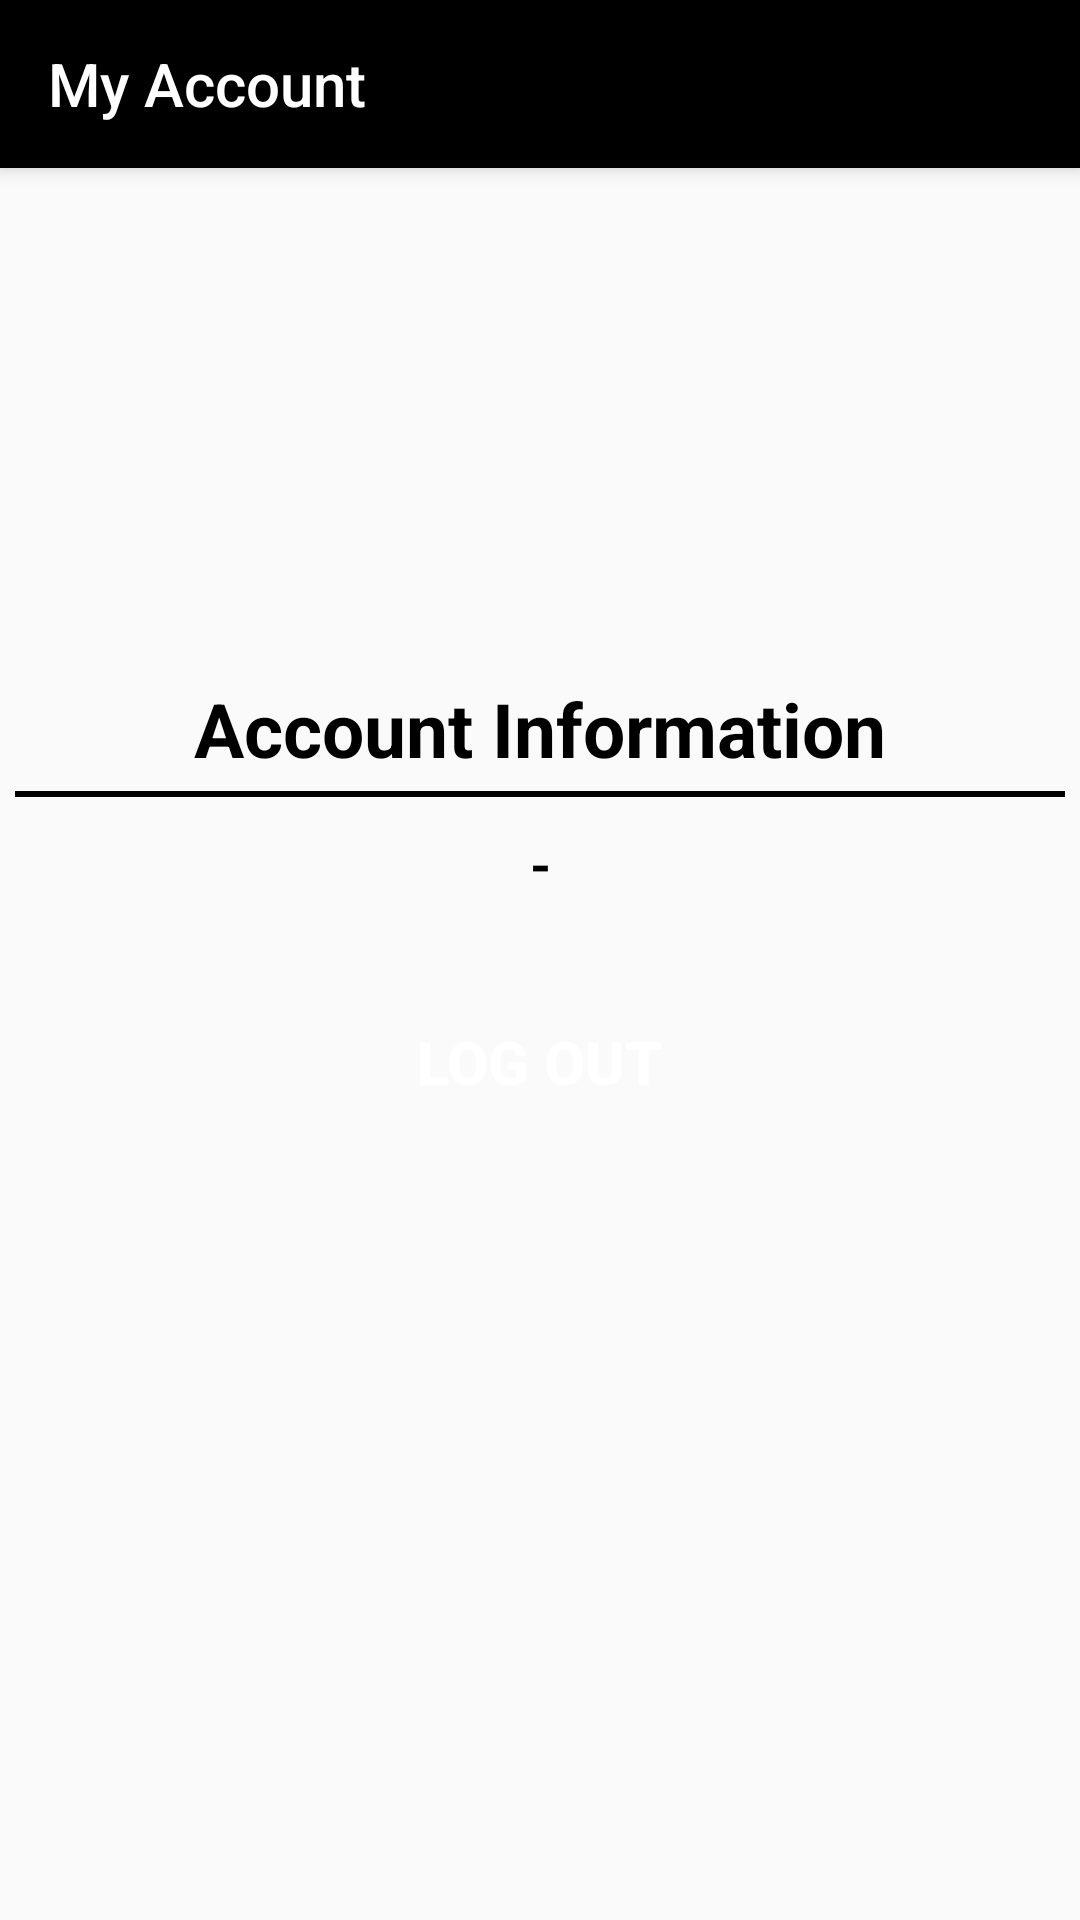

Android layout source for this screen:
<!-- AndroidManifest.xml: application theme Theme.Design.Light -->
<!-- res/layout/activity_account.xml -->
<?xml version="1.0" encoding="utf-8"?>
<LinearLayout xmlns:android="http://schemas.android.com/apk/res/android"
    xmlns:app="http://schemas.android.com/apk/res-auto"
    xmlns:tools="http://schemas.android.com/tools"
    android:layout_width="match_parent"
    android:layout_height="match_parent"
    android:orientation="vertical"
    tools:context=".AccountActivity">

    <androidx.appcompat.widget.Toolbar
        android:layout_width="match_parent"
        android:layout_height="?attr/actionBarSize"
        android:background="#000"
        android:id="@+id/my_feed_toolbar"
        android:theme="@style/ThemeOverlay.AppCompat.Dark.ActionBar"
        app:popupTheme="@style/ThemeOverlay.AppCompat.Light"
        android:elevation="4dp"
        app:title="My Account" />

    <LinearLayout
        android:layout_width="match_parent"
        android:layout_height="wrap_content"
        android:orientation="vertical">

        <ImageView
            android:id="@+id/logo"
            android:layout_width="150dp"
            android:layout_height="150dp"
            android:src="@drawable/applogo"
            android:layout_gravity="center"
            android:layout_marginTop="10dp"/>

        <TextView
            android:layout_width="match_parent"
            android:layout_height="wrap_content"
            android:text="Account Information"
            android:textStyle="bold"
            android:textColor="#000"
            android:textSize="25sp"
            android:layout_marginTop="10dp"
            android:gravity="center" />

        <View
            android:layout_width="match_parent"
            android:layout_height="2dp"
            android:layout_marginTop="4dp"
            android:layout_marginStart="5dp"
            android:layout_marginEnd="5dp"
            android:background="#000"/>

        <TextView
            android:id="@+id/userEmail"
            android:layout_width="match_parent"
            android:layout_height="wrap_content"
            android:text="-"
            android:textSize="18sp"
            android:textColor="#000"
            android:textStyle="bold"
            android:gravity="center"
            android:layout_margin="10dp"
            android:textAllCaps="true" />

        <Button
            android:id="@+id/logoutButton"
            android:layout_width="match_parent"
            android:layout_height="wrap_content"
            android:background="@drawable/buttons"
            android:layout_marginTop="20dp"
            android:layout_marginRight="30dp"
            android:layout_marginLeft="30dp"
            android:text="LOG OUT"
            android:textColor="#fff"
            android:textStyle="bold"
            android:textSize="20sp"/>


    </LinearLayout>

</LinearLayout>
<!-- resources referenced by this layout -->
<resources>

</resources>
